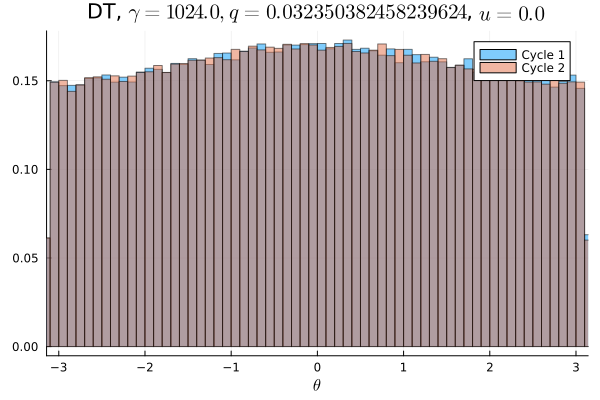

Source data for this figure (header and first rows):
Cycle 1, Cycle 2
0.009366, 0.009156
0.009312, 0.009484
0.009206, 0.009447
0.009375, 0.009381
0.009288, 0.00895
0.009225, 0.009181
0.0093, 0.009422
0.009459, 0.009641
0.009441, 0.009428
0.009669, 0.009616
0.009344, 0.009522
0.009753, 0.009375
0.009469, 0.009644
0.009403, 0.009597
0.009581, 0.009278
0.009544, 0.009478
0.009491, 0.009838
0.009644, 0.009741
0.009834, 0.009609
0.009662, 0.009903
0.009912, 0.009869
0.00985, 0.009897
0.009797, 0.009556
0.009825, 0.0099
0.01008, 0.01035
0.01007, 0.0099
0.01048, 0.01014
0.009838, 0.01024
0.01027, 0.01003
0.01011, 0.01024
0.009969, 0.01027
0.01036, 0.01034
0.01034, 0.01019
0.01047, 0.009978
0.01017, 0.0107
0.01033, 0.01043
0.01044, 0.01052
0.01053, 0.0105
0.01061, 0.01074
0.0106, 0.01043
0.01068, 0.01052
0.01053, 0.01063
0.01037, 0.01041
0.01065, 0.01082
0.01058, 0.01074
0.0107, 0.01055
0.01067, 0.01065
0.01064, 0.01072
0.0107, 0.01072
0.01087, 0.01069
0.01084, 0.0105
0.01056, 0.01064
0.01056, 0.01051
0.01087, 0.01067
0.01057, 0.01078
0.01091, 0.01063
0.01083, 0.01056
0.01038, 0.01047
0.01073, 0.01049
0.01039, 0.01034
... 40 more rows
